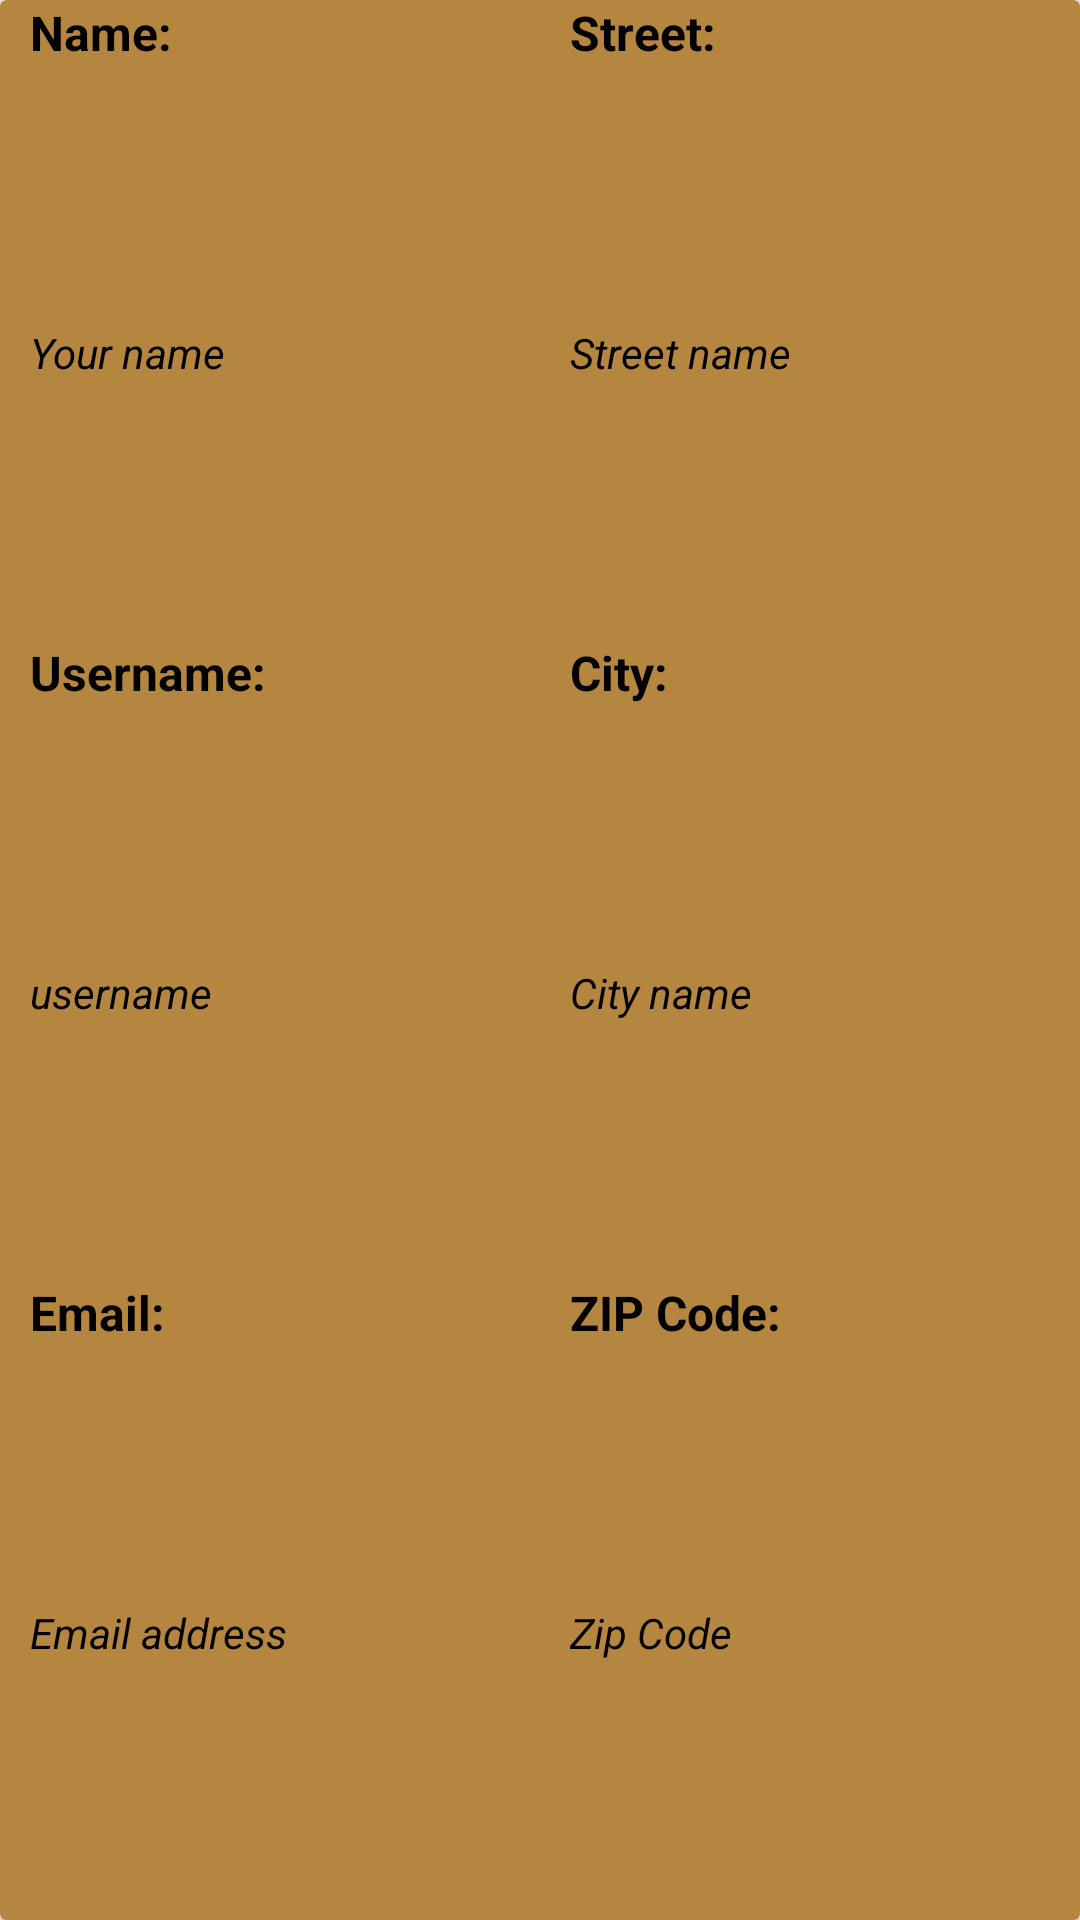

Write the Android layout XML for this screen, with the resource values it uses.
<!-- AndroidManifest.xml: application theme Theme.SpaarksAssignment -->
<!-- res/layout/sample_cardview.xml -->
<?xml version="1.0" encoding="utf-8"?>
<androidx.cardview.widget.CardView xmlns:android="http://schemas.android.com/apk/res/android"
    android:id="@+id/cardView"
    android:layout_width="match_parent"
    android:layout_height="match_parent"
    android:layout_margin="5dp"
    android:backgroundTint="#B58640"
    android:elevation="10dp"
    android:padding="25dp">

    <LinearLayout
        android:layout_width="match_parent"
        android:layout_height="match_parent"
        android:orientation="horizontal">

        <LinearLayout
            android:layout_width="0dp"
            android:layout_height="match_parent"
            android:layout_weight="1"
            android:orientation="vertical">

            <TextView
                android:layout_width="wrap_content"
                android:layout_height="wrap_content"
                android:layout_marginLeft="10dp"
                android:layout_weight="1"
                android:text="Name: "
                android:textColor="#000000"
                android:textSize="16sp"
                android:textStyle="bold" />

            <TextView
                android:id="@+id/nameCV"
                android:layout_width="match_parent"
                android:layout_height="wrap_content"

                android:layout_marginLeft="10dp"
                android:layout_weight="1"
                android:text="Your name"
                android:textColor="#000000"
                android:textStyle="italic" />

            <TextView
                android:layout_width="wrap_content"
                android:layout_height="wrap_content"
                android:layout_marginLeft="10dp"
                android:layout_weight="1"
                android:text="Username: "
                android:textColor="#000000"
                android:textSize="16sp"
                android:textStyle="bold" />

            <TextView
                android:id="@+id/usernameCV"
                android:layout_width="match_parent"
                android:layout_height="wrap_content"
                android:layout_marginLeft="10dp"
                android:layout_weight="1"
                android:text="username"
                android:textColor="#000000"
                android:textStyle="italic" />

            <TextView
                android:layout_width="wrap_content"
                android:layout_height="wrap_content"
                android:layout_marginLeft="10dp"
                android:layout_weight="1"
                android:text="Email:  "
                android:textColor="#000000"
                android:textSize="16sp"
                android:textStyle="bold" />

            <TextView
                android:id="@+id/emailCV"
                android:layout_width="match_parent"
                android:layout_height="wrap_content"
                android:layout_marginLeft="10dp"
                android:layout_weight="1"
                android:text="Email address"
                android:textColor="#000000"
                android:textStyle="italic" />

        </LinearLayout>

        <LinearLayout
            android:layout_width="0dp"
            android:layout_height="match_parent"
            android:layout_weight="1"
            android:orientation="vertical">

            <TextView
                android:layout_width="wrap_content"
                android:layout_height="wrap_content"
                android:layout_marginLeft="10dp"
                android:layout_weight="1"
                android:text="Street: "
                android:textColor="#000000"
                android:textSize="16sp"
                android:textStyle="bold" />

            <TextView
                android:id="@+id/streetCV"
                android:layout_width="match_parent"
                android:layout_height="wrap_content"
                android:layout_marginLeft="10dp"
                android:layout_weight="1"
                android:text="Street name"
                android:textColor="#000000"
                android:textStyle="italic" />

            <TextView
                android:layout_width="wrap_content"
                android:layout_height="wrap_content"
                android:layout_marginLeft="10dp"
                android:layout_weight="1"
                android:text="City: "
                android:textColor="#000000"
                android:textSize="16sp"
                android:textStyle="bold" />

            <TextView
                android:id="@+id/cityCV"
                android:layout_width="match_parent"
                android:layout_height="wrap_content"
                android:layout_marginLeft="10dp"
                android:layout_weight="1"
                android:text="City name"
                android:textColor="#000000"
                android:textStyle="italic" />

            <TextView
                android:layout_width="wrap_content"
                android:layout_height="wrap_content"
                android:layout_marginLeft="10dp"
                android:layout_weight="1"
                android:text="ZIP Code: "
                android:textColor="#000000"
                android:textSize="16sp"
                android:textStyle="bold" />

            <TextView
                android:id="@+id/zipCodeCV"
                android:layout_width="match_parent"
                android:layout_height="wrap_content"
                android:layout_marginLeft="10dp"
                android:layout_weight="1"
                android:text="Zip Code"
                android:textColor="#000000"
                android:textStyle="italic" />
        </LinearLayout>
    </LinearLayout>

</androidx.cardview.widget.CardView>
<!-- resources referenced by this layout -->
<resources>
  <style name="Theme.SpaarksAssignment" parent="Base.Theme.SpaarksAssignment" />
  <style name="Base.Theme.SpaarksAssignment" parent="Theme.Material3.DayNight.NoActionBar">
          
          
      </style>
</resources>
